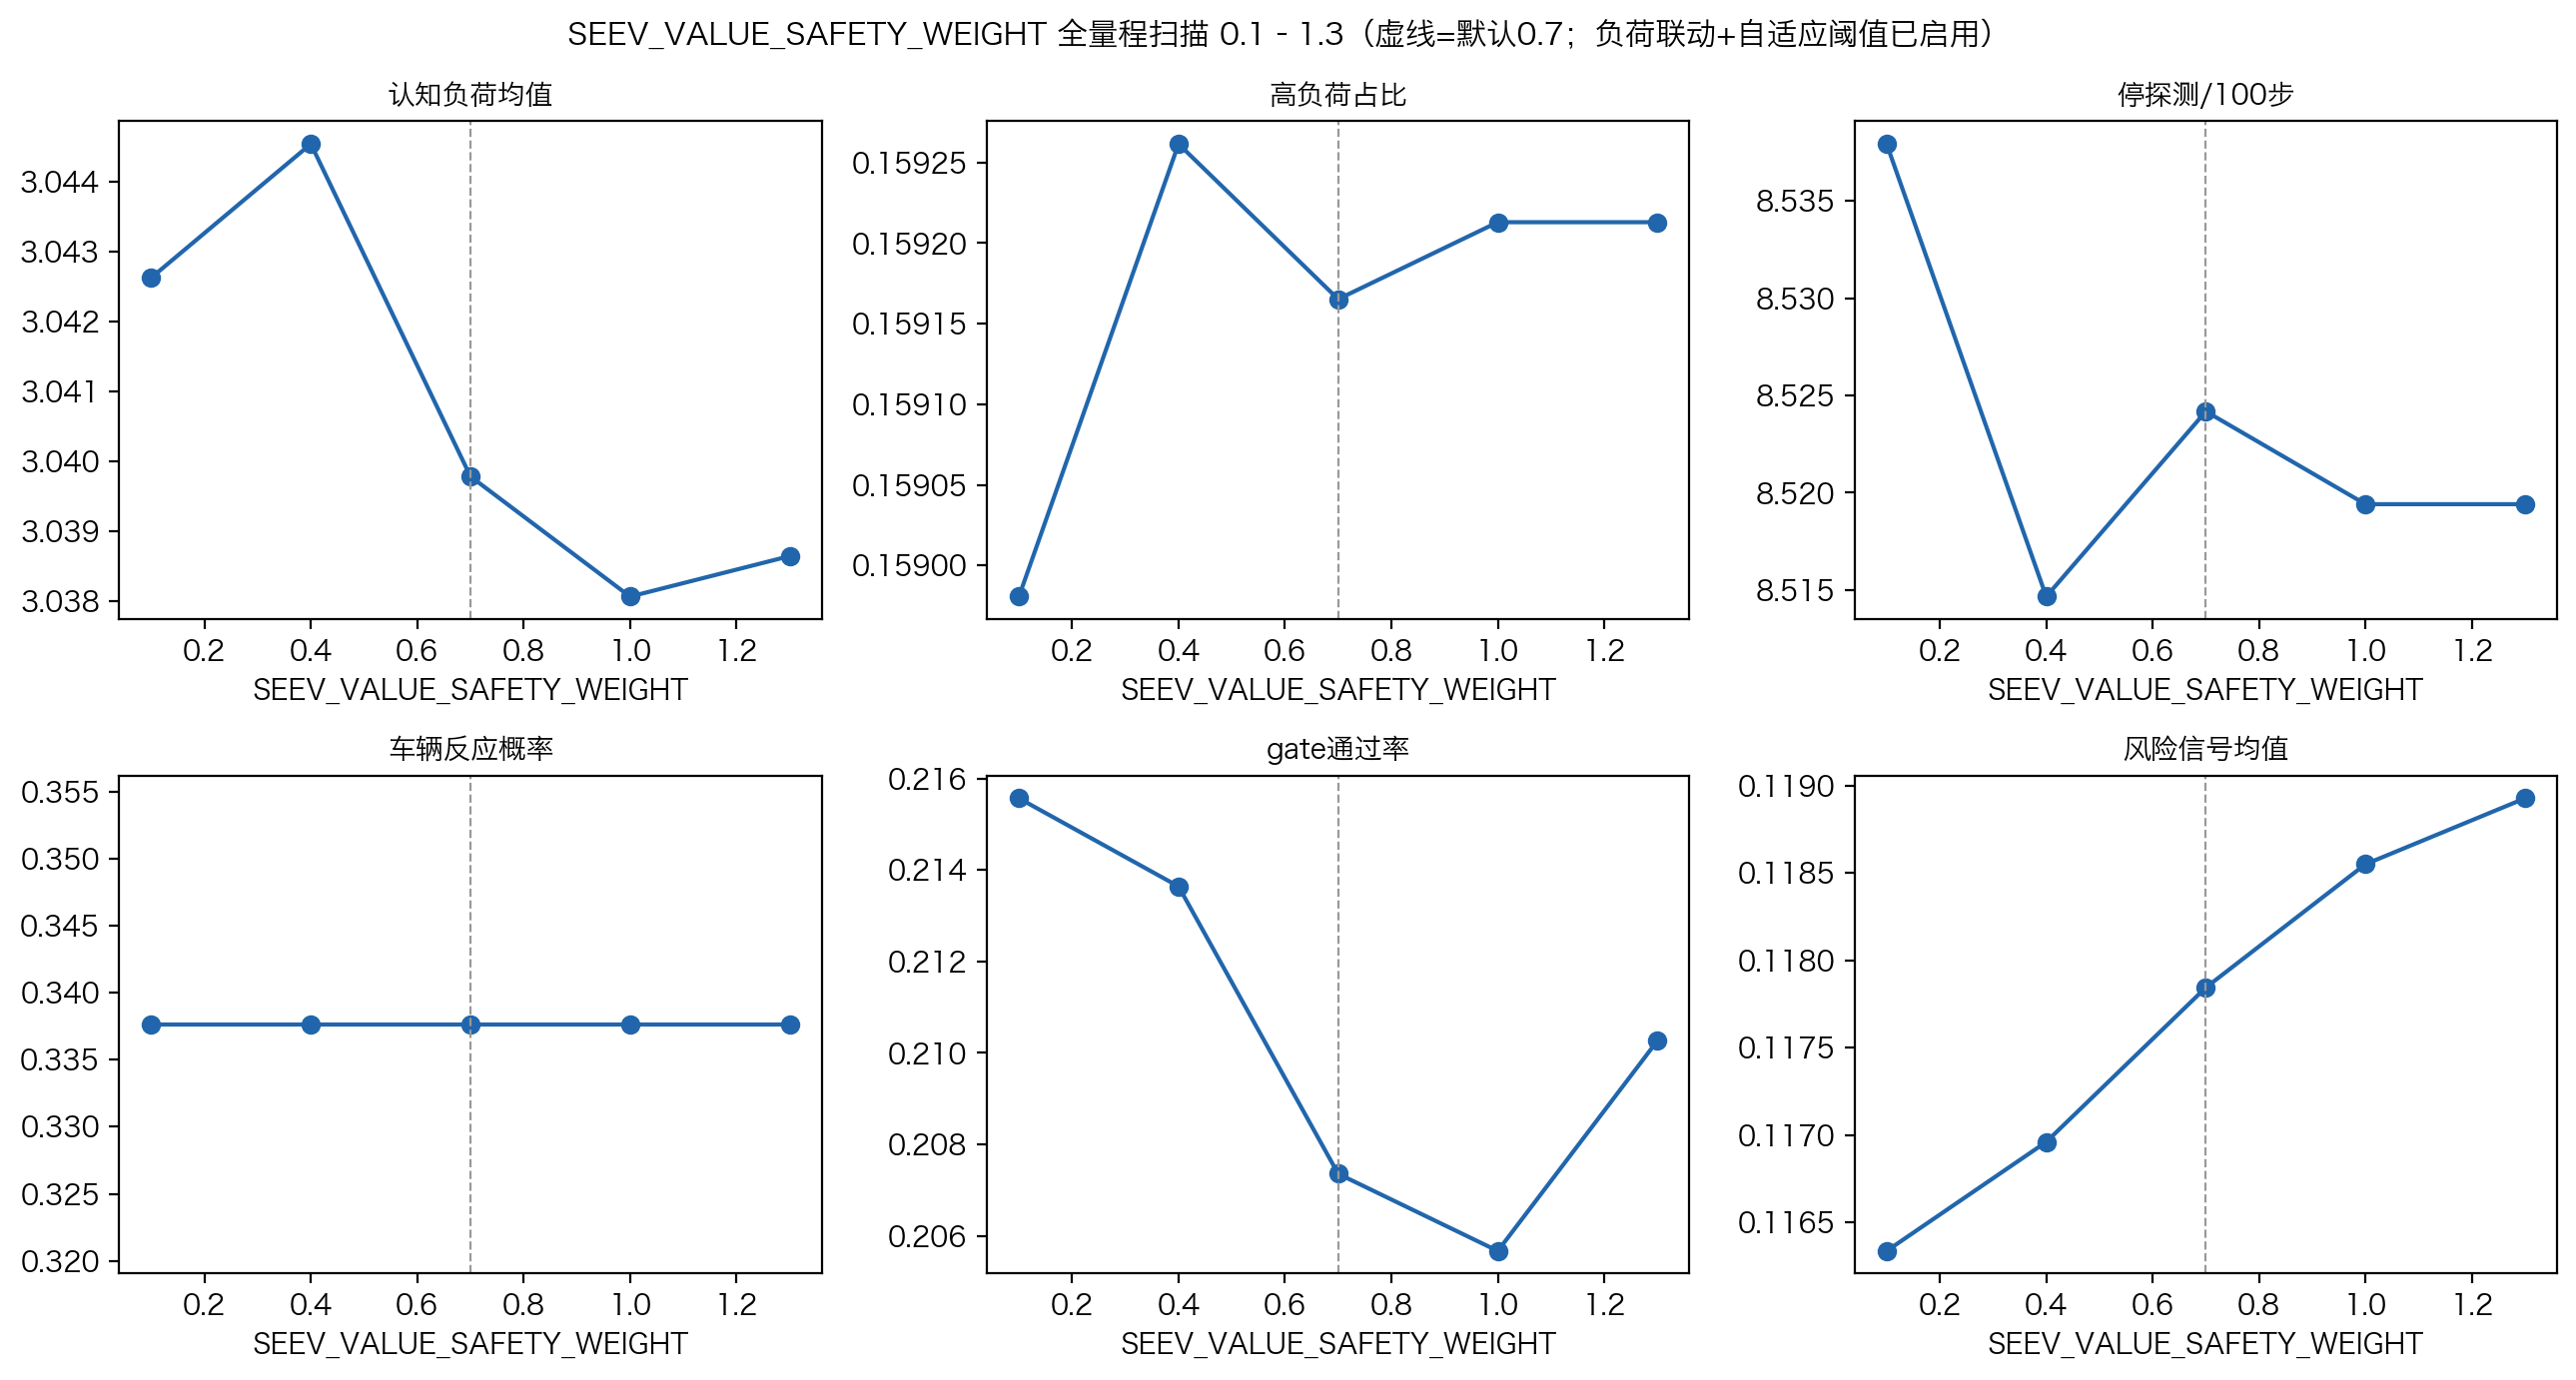

The table this chart was drawn from, first rows:
SEEV_VALUE_SAFETY_WEIGHT, iw_mean, iw_high_ratio, stop_probe_per_100steps, veh_reaction_prob, veh_reaction_delay_s, crossing_wait_s, move_direct_rate, landmark_relief_effect, deprivation_mean, total_sim_time_s, total_steps, mech_net_priority_mean, mech_gate_rate, mech_risk_mean
0.1, 3.043, 0.1590, 8.538, 0.3376, 0.3078, 204.8, 0.8057, 0.0945, 0.2809, 3469, 4228, 0.0532, 0.2156, 0.1163
0.4, 3.045, 0.1593, 8.515, 0.3376, 0.3078, 204.7, 0.8057, 0.0958, 0.2810, 3469, 4228, 0.0577, 0.2136, 0.1170
0.7, 3.04, 0.1592, 8.524, 0.3376, 0.3078, 204.8, 0.8057, 0.0971, 0.2810, 3469, 4228, 0.0626, 0.2074, 0.1178
1.0, 3.038, 0.1592, 8.519, 0.3376, 0.3078, 204.8, 0.8057, 0.0967, 0.2810, 3469, 4228, 0.0676, 0.2057, 0.1186
1.3, 3.039, 0.1592, 8.519, 0.3376, 0.3078, 204.8, 0.8057, 0.0956, 0.2810, 3469, 4228, 0.0726, 0.2103, 0.1189
